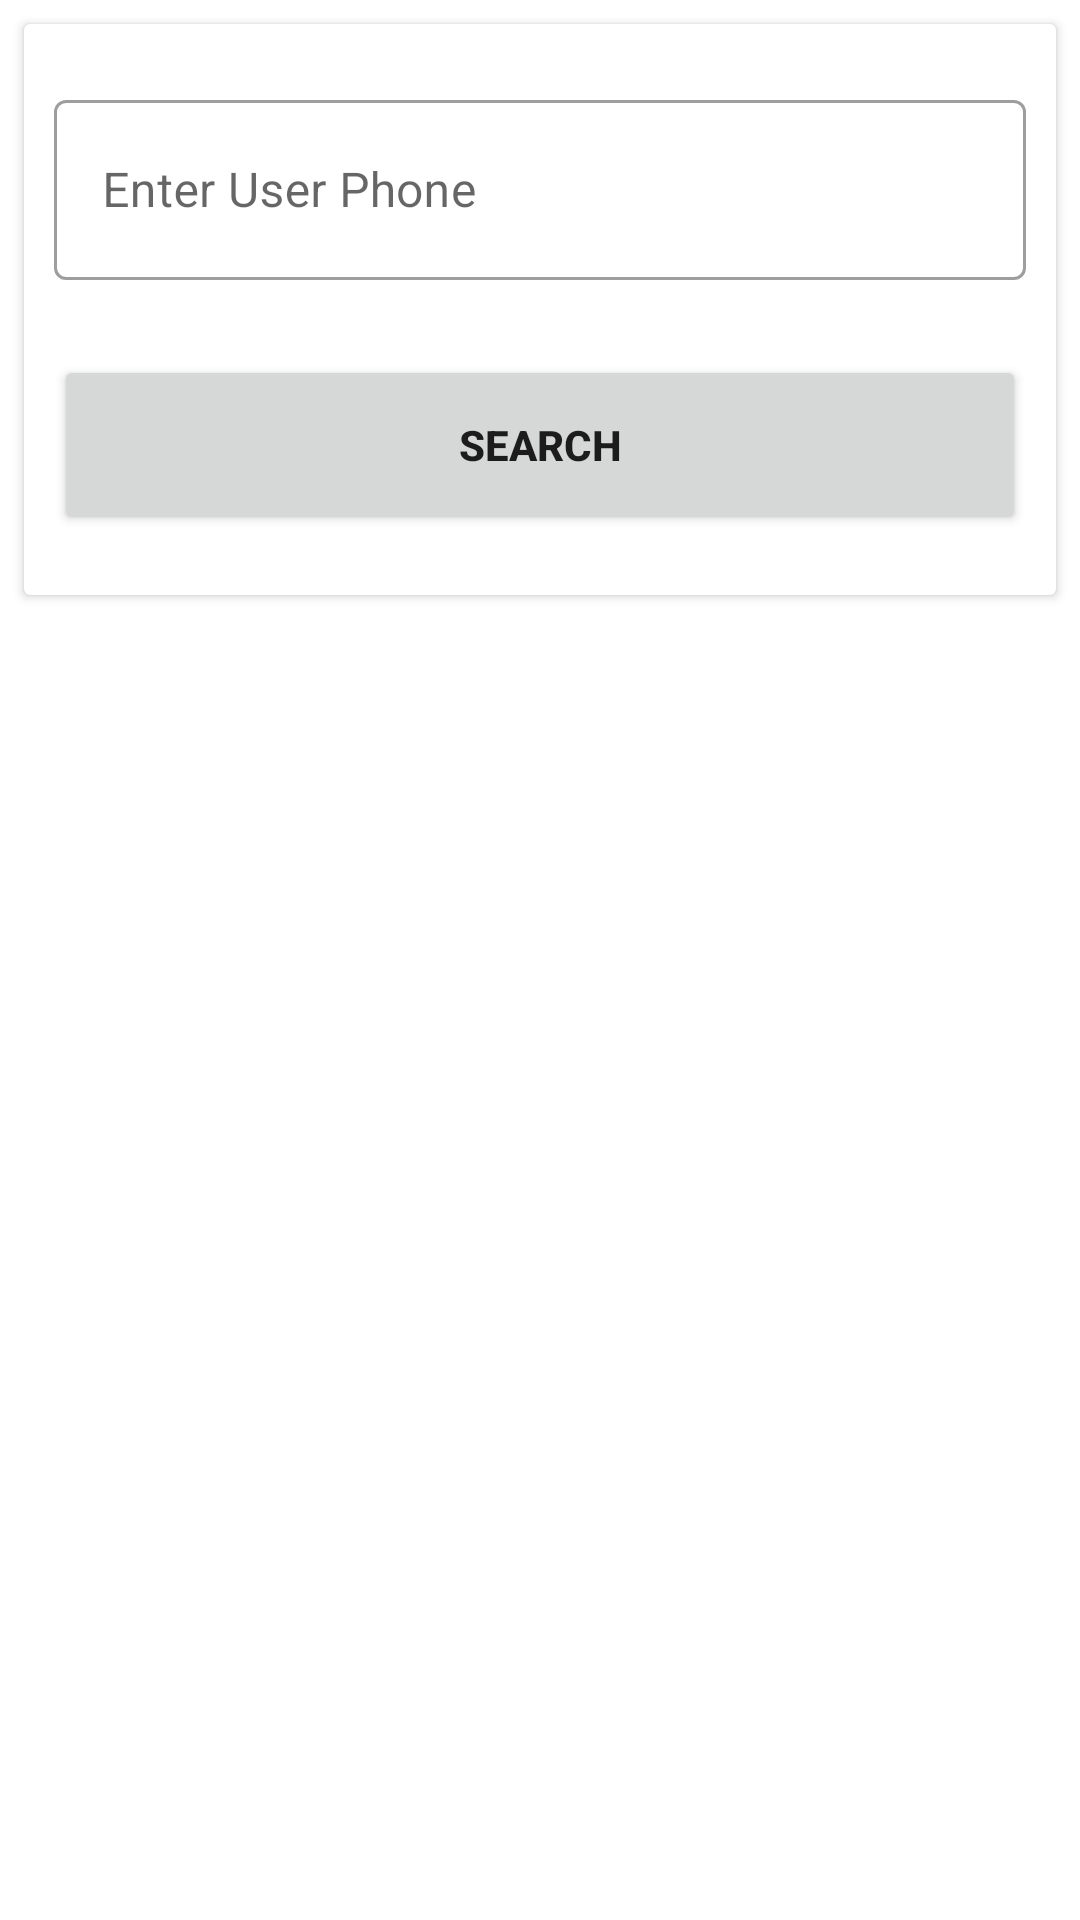

The Android layout XML behind this screen, and the referenced resources:
<!-- AndroidManifest.xml: application theme Theme.RabbiProject -->
<!-- res/layout/activity_search_user.xml -->
<?xml version="1.0" encoding="utf-8"?>
<LinearLayout xmlns:android="http://schemas.android.com/apk/res/android"
    xmlns:app="http://schemas.android.com/apk/res-auto"
    xmlns:tools="http://schemas.android.com/tools"
    android:layout_width="match_parent"
    android:layout_height="match_parent"
    tools:context=".SearchUser">

    <LinearLayout
        android:layout_width="match_parent"
        android:layout_height="wrap_content"
        android:orientation="vertical">

        <androidx.cardview.widget.CardView
            android:layout_width="match_parent"
            android:layout_height="wrap_content"
            android:elevation="10dp"
            android:layout_margin="8dp">

            <LinearLayout
                android:layout_width="match_parent"
                android:layout_height="wrap_content"
                android:orientation="vertical"
                android:padding="10dp"
                android:layout_marginBottom="10dp">

                <LinearLayout
                    android:layout_width="match_parent"
                    android:layout_height="wrap_content"
                    android:layout_marginTop="10dp"
                    android:orientation="vertical">

                    <com.google.android.material.textfield.TextInputLayout
                        style="@style/Widget.MaterialComponents.TextInputLayout.OutlinedBox"
                        android:layout_width="match_parent"
                        android:layout_height="wrap_content"
                        android:hint="Enter User Phone">

                        <com.google.android.material.textfield.TextInputEditText
                            android:id="@+id/edt_phone_number"
                            android:layout_width="match_parent"
                            android:imeOptions="actionNext"
                            android:inputType="phone"
                            android:layout_height="60dp"/>
                    </com.google.android.material.textfield.TextInputLayout>

                </LinearLayout>



                <LinearLayout
                    android:layout_width="match_parent"
                    android:layout_height="wrap_content"
                    android:layout_marginTop="10dp"
                    android:orientation="vertical">

                    <Button
                        android:id="@+id/btnShowReport"
                        android:layout_width="match_parent"
                        android:layout_height="60dp"
                        android:layout_marginTop="15dp"
                        android:shadowColor="@color/black"
                        android:text="Search"
                        android:textStyle="bold"
                        app:backgroundTint="@null"/>

                </LinearLayout>
            </LinearLayout>

        </androidx.cardview.widget.CardView>


        <ListView
            android:layout_width="match_parent"
            android:layout_height="wrap_content"
            android:id="@+id/user_item"/>

    </LinearLayout>

</LinearLayout>
<!-- resources referenced by this layout -->
<resources>
  <color name="black">#FF000000</color>
  <style name="Theme.RabbiProject" parent="Theme.MaterialComponents.DayNight.DarkActionBar">
          
          <item name="colorPrimary">@color/purple_500</item>
          <item name="colorPrimaryVariant">@color/purple_700</item>
          <item name="colorOnPrimary">@color/white</item>
          
          <item name="colorSecondary">@color/teal_200</item>
          <item name="colorSecondaryVariant">@color/teal_700</item>
          <item name="colorOnSecondary">@color/black</item>
          
          <item name="android:statusBarColor" tools:targetApi="l">?attr/colorPrimaryVariant</item>
          
      </style>
  <color name="purple_500">#009688</color>
  <color name="purple_700">#009688</color>
  <color name="white">#FFFFFFFF</color>
  <color name="teal_200">#FF03DAC5</color>
  <color name="teal_700">#FF018786</color>
</resources>
